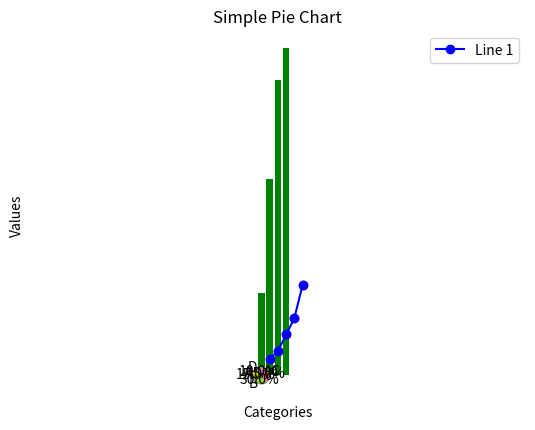

Reproduce this figure in Python.
#Matplotlib is a comprehensive library for creating static, animated, and interactive visualizations. It is highly customizable and can produce a wide range of plot types.

#BASIC LINE PLOT
import matplotlib.pyplot as plt

# Sample data
x = [1, 2, 3, 4, 5]
y = [2, 3, 5, 7, 11]

# Create a line plot
plt.plot(x, y, label='Line 1', color='blue', marker='o')

# Add title and labels
plt.title('Simple Line Plot')
plt.xlabel('X-axis')
plt.ylabel('Y-axis')

# Add a legend
plt.legend()

# Show the plot
plt.show()

#SCATTERPLOT
# Sample data
x = [1, 2, 3, 4, 5]
y = [2, 3, 5, 7, 11]

# Create a scatter plot
plt.scatter(x, y, color='red')

# Add title and labels
plt.title('Simple Scatter Plot')
plt.xlabel('X-axis')
plt.ylabel('Y-axis')

# Show the plot
plt.show()

#BAR CHART 
# Sample data
categories = ['A', 'B', 'C', 'D']
values = [10, 24, 36, 40]

# Create a bar chart
plt.bar(categories, values, color='green')

# Add title and labels
plt.title('Simple Bar Chart')
plt.xlabel('Categories')
plt.ylabel('Values')

# Show the plot
plt.show()

#PIE CHART
import matplotlib.pyplot as plt

# Sample data
labels = ['A', 'B', 'C', 'D']
sizes = [15, 30, 45, 10]
colors = ['gold', 'yellowgreen', 'lightcoral', 'lightskyblue']
explode = (0.1, 0, 0, 0)  # explode the 1st slice (A)

# Create a pie chart
plt.pie(sizes, explode=explode, labels=labels, colors=colors, autopct='%1.1f%%', shadow=True, startangle=140)

# Equal aspect ratio ensures that pie is drawn as a circle.
plt.axis('equal')

# Add title
plt.title('Simple Pie Chart')

# Show the plot
plt.show()
